3-way image classification set "images_224" from GitHub (alekkiq/neural-networks-g5); label vocabulary: bottles, cups, plates.

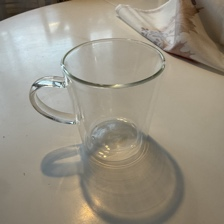
Label: cups

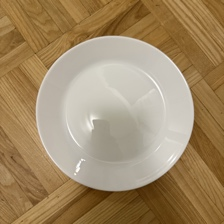
Label: plates

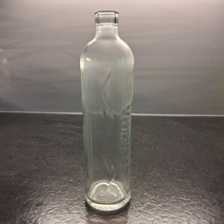
Label: bottles

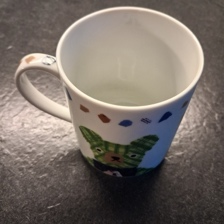
Label: cups

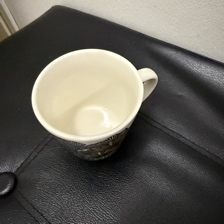
Label: cups

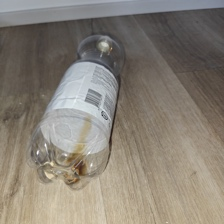
Label: bottles
